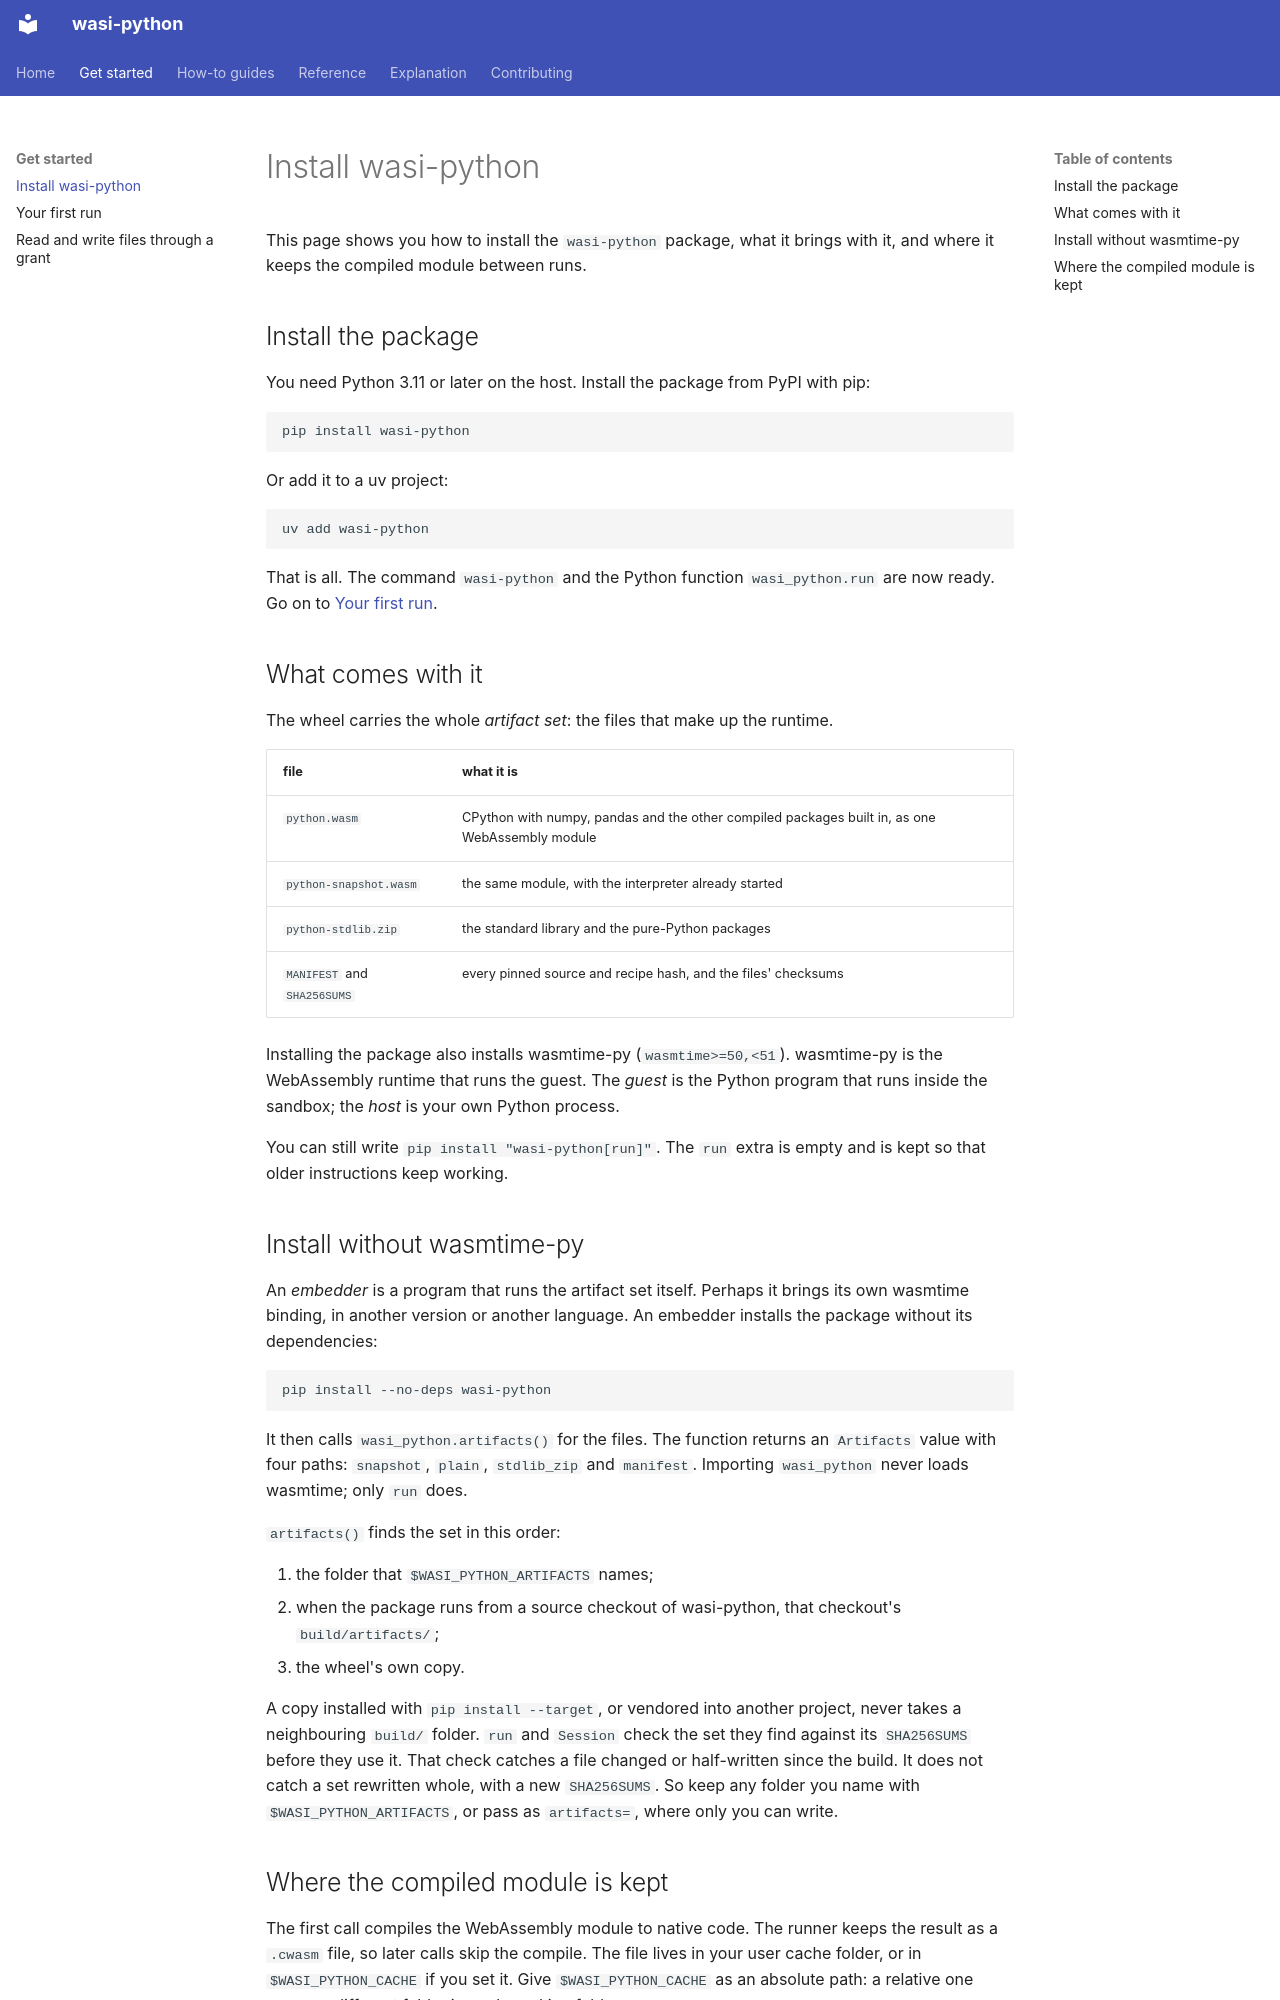

repository: ClayGendron/wasi-python · page: get-started/install/index.html · generator: mkdocs

# Install wasi-python

This page shows you how to install the `wasi-python` package, what it brings with it, and where it keeps the compiled module between runs.

## Install the package

You need Python 3.11 or later on the host. Install the package from PyPI with pip:

```
pip install wasi-python
```

Or add it to a uv project:

```
uv add wasi-python
```

That is all. The command `wasi-python` and the Python function `wasi_python.run` are now ready. Go on to [Your first run](first-run.md).

## What comes with it

The wheel carries the whole *artifact set*: the files that make up the runtime.

| file | what it is |
|---|---|
| `python.wasm` | CPython with numpy, pandas and the other compiled packages built in, as one WebAssembly module |
| `python-snapshot.wasm` | the same module, with the interpreter already started |
| `python-stdlib.zip` | the standard library and the pure-Python packages |
| `MANIFEST` and `SHA256SUMS` | every pinned source and recipe hash, and the files' checksums |

Installing the package also installs wasmtime-py (`wasmtime>=50,<51`). wasmtime-py is the WebAssembly runtime that runs the guest. The *guest* is the Python program that runs inside the sandbox; the *host* is your own Python process.

You can still write `pip install "wasi-python[run]"`. The `run` extra is empty and is kept so that older instructions keep working.

## Install without wasmtime-py

An *embedder* is a program that runs the artifact set itself. Perhaps it brings its own wasmtime binding, in another version or another language. An embedder installs the package without its dependencies:

```
pip install --no-deps wasi-python
```

It then calls `wasi_python.artifacts()` for the files. The function returns an `Artifacts` value with four paths: `snapshot`, `plain`, `stdlib_zip` and `manifest`. Importing `wasi_python` never loads wasmtime; only `run` does.

`artifacts()` finds the set in this order:

1. the folder that `$WASI_PYTHON_ARTIFACTS` names;
2. when the package runs from a source checkout of wasi-python, that checkout's `build/artifacts/`;
3. the wheel's own copy.

A copy installed with `pip install --target`, or vendored into another project, never takes a neighbouring `build/` folder. `run` and `Session` check the set they find against its `SHA256SUMS` before they use it. That check catches a file changed or half-written since the build. It does not catch a set rewritten whole, with a new `SHA256SUMS`. So keep any folder you name with `$WASI_PYTHON_ARTIFACTS`, or pass as `artifacts=`, where only you can write.
